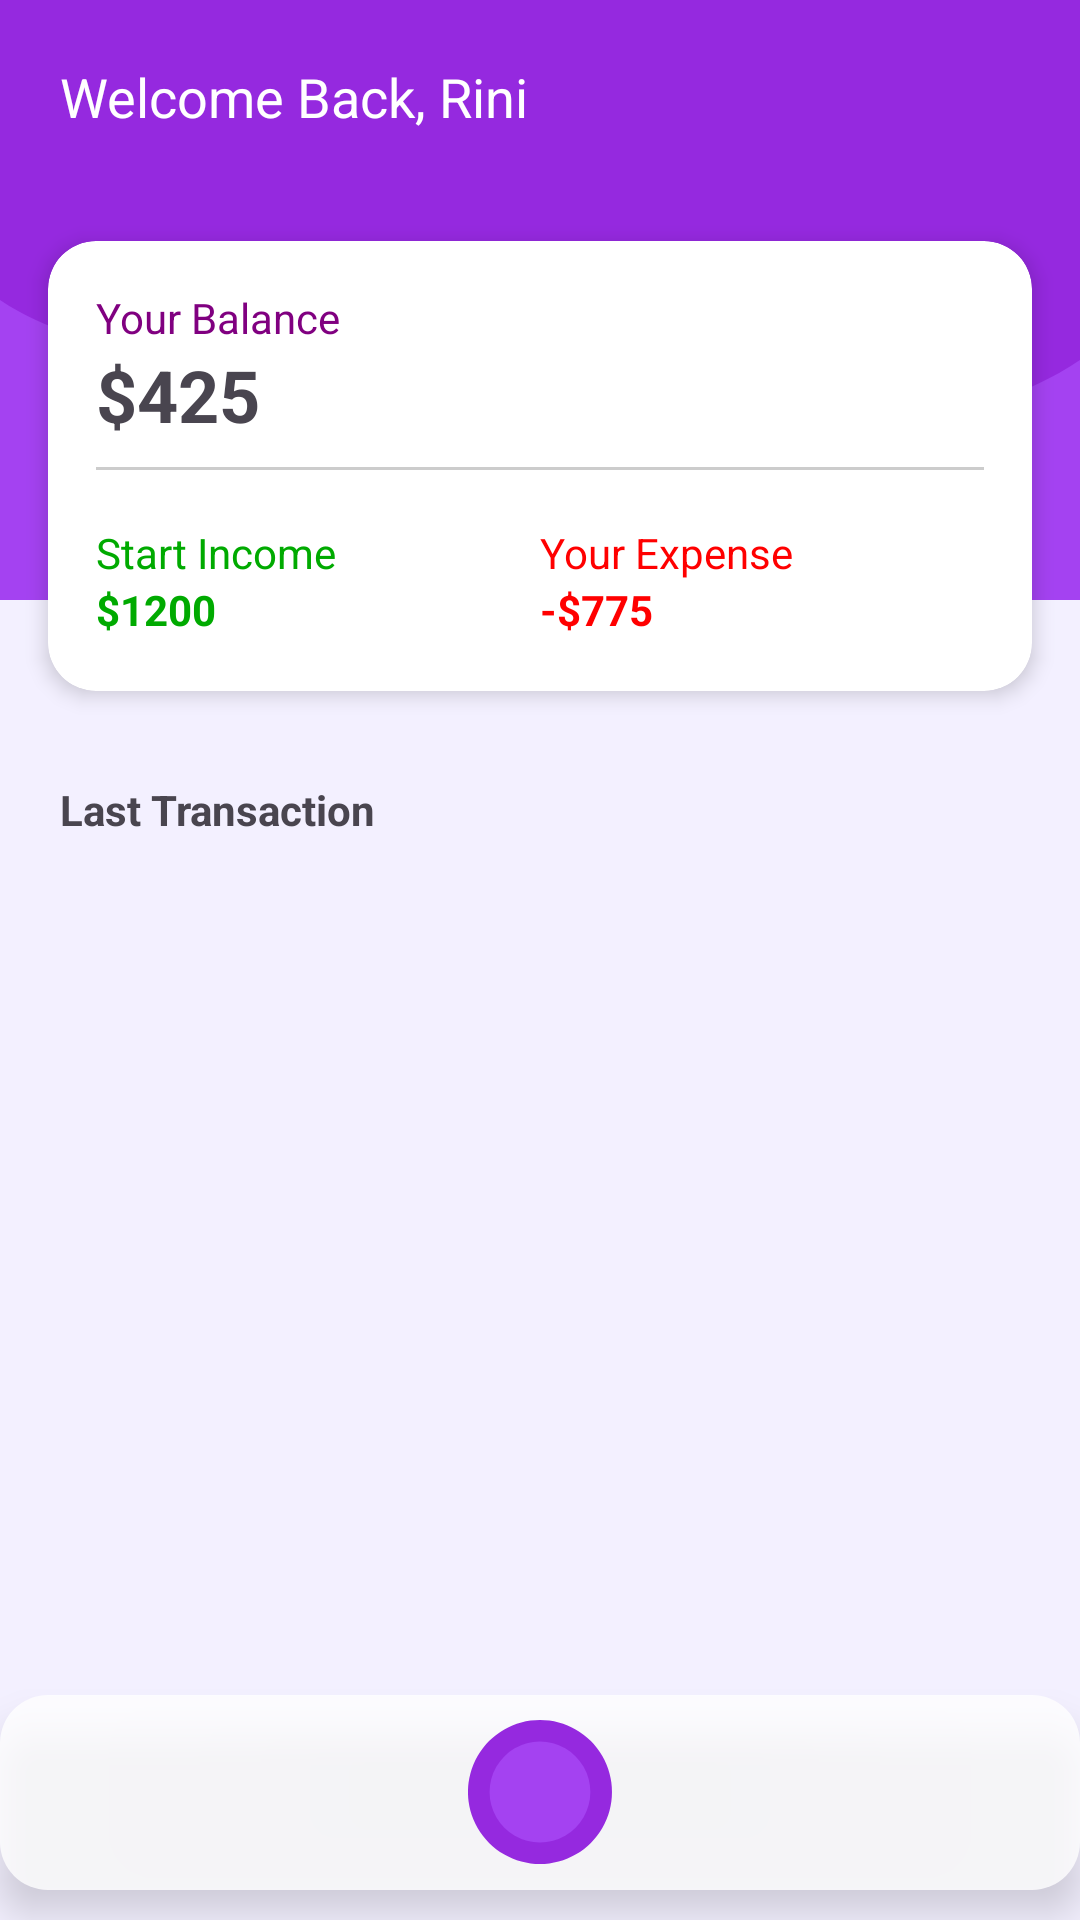

Reconstruct the res/layout file that produces this screen, plus the resources it refers to.
<!-- AndroidManifest.xml: application theme Theme.Mobile_Programming -->
<!-- res/layout/activity_dashboard.xml -->
<?xml version="1.0" encoding="utf-8"?>
<androidx.constraintlayout.widget.ConstraintLayout
    xmlns:android="http://schemas.android.com/apk/res/android"
    xmlns:app="http://schemas.android.com/apk/res-auto"
    xmlns:tools="http://schemas.android.com/tools"
    android:layout_width="match_parent"
    android:layout_height="match_parent"
    android:background="#F3F0FF">

    
    <ImageView
        android:layout_width="match_parent"
        android:layout_height="200dp"
        android:scaleType="fitXY"
        android:src="@drawable/ic_wave_background"
        app:layout_constraintTop_toTopOf="parent"
        app:layout_constraintStart_toStartOf="parent"
        app:layout_constraintEnd_toEndOf="parent" />

    
    <ImageButton
        android:id="@+id/btnNotification"
        android:layout_width="wrap_content"
        android:layout_height="wrap_content"
        android:layout_marginTop="18dp"
        android:layout_marginEnd="56dp"
        android:background="@android:color/transparent"
        android:contentDescription="Notification"
        android:src="@drawable/baseline_home_filled_24"
        app:layout_constraintEnd_toEndOf="parent"
        app:layout_constraintTop_toTopOf="parent"
        tools:ignore="TouchTargetSizeCheck" />

    
    <ImageButton
        android:id="@+id/btnSettings"
        android:layout_width="wrap_content"
        android:layout_height="wrap_content"
        android:layout_marginTop="18dp"
        android:layout_marginEnd="16dp"
        android:background="@android:color/transparent"
        android:contentDescription="Settings"
        android:src="@drawable/baseline_home_filled_24"
        app:layout_constraintEnd_toEndOf="parent"
        app:layout_constraintTop_toTopOf="parent"
        tools:ignore="TouchTargetSizeCheck" />

    
    <TextView
        android:id="@+id/welcomeText"
        android:layout_width="0dp"
        android:layout_height="wrap_content"
        android:text="Welcome Back, Rini"
        android:textSize="18sp"
        android:textColor="@android:color/white"
        android:padding="20dp"
        app:layout_constraintTop_toTopOf="parent"
        app:layout_constraintStart_toStartOf="parent"
        app:layout_constraintEnd_toEndOf="parent" />

    
    <androidx.cardview.widget.CardView
        android:id="@+id/balanceCard"
        android:layout_width="0dp"
        android:layout_height="150dp"
        android:layout_margin="16dp"
        app:cardCornerRadius="16dp"
        app:cardElevation="4dp"
        app:layout_constraintTop_toBottomOf="@id/welcomeText"
        app:layout_constraintStart_toStartOf="parent"
        app:layout_constraintEnd_toEndOf="parent">

        <LinearLayout
            android:orientation="vertical"
            android:padding="16dp"
            android:layout_width="match_parent"
            android:layout_height="match_parent">

            <TextView
                android:layout_width="wrap_content"
                android:layout_height="wrap_content"
                android:text="Your Balance"
                android:textColor="#800080"
                android:textSize="14sp" />

            <TextView
                android:id="@+id/txtBalance"
                android:layout_width="wrap_content"
                android:layout_height="wrap_content"
                android:text="$425"
                android:textSize="24sp"
                android:textStyle="bold" />

            <View
                android:layout_width="match_parent"
                android:layout_height="1dp"
                android:layout_marginTop="8dp"
                android:layout_marginBottom="16dp"
                android:background="#CCCCCC" />

            <LinearLayout
                android:orientation="horizontal"
                android:layout_width="match_parent"
                android:layout_height="wrap_content"
                android:layout_marginTop="2dp">

                <TextView
                    android:layout_width="0dp"
                    android:layout_height="wrap_content"
                    android:layout_weight="1"
                    android:text="Start Income"
                    android:textColor="#00AA00" />

                <TextView
                    android:layout_width="0dp"
                    android:layout_height="wrap_content"
                    android:layout_weight="1"
                    android:text="Your Expense"
                    android:textColor="#FF0000" />
            </LinearLayout>

            <LinearLayout
                android:orientation="horizontal"
                android:layout_width="match_parent"
                android:layout_height="wrap_content">

                <TextView
                    android:id="@+id/txtIncome"
                    android:layout_width="0dp"
                    android:layout_height="wrap_content"
                    android:layout_weight="1"
                    android:text="$1200"
                    android:textColor="#00AA00"
                    android:textStyle="bold" />

                <TextView
                    android:id="@+id/txtExpense"
                    android:layout_width="0dp"
                    android:layout_height="wrap_content"
                    android:layout_weight="1"
                    android:text="-$775"
                    android:textColor="#FF0000"
                    android:textStyle="bold" />
            </LinearLayout>
        </LinearLayout>
    </androidx.cardview.widget.CardView>

    
    <TextView
        android:id="@+id/lastTransactionLabel"
        android:layout_width="wrap_content"
        android:layout_height="wrap_content"
        android:text="Last Transaction"
        android:textStyle="bold"
        android:layout_marginTop="30dp"
        android:layout_marginStart="20dp"
        app:layout_constraintTop_toBottomOf="@+id/balanceCard"
        app:layout_constraintStart_toStartOf="parent" />

    <include
        layout="@layout/bottom_nav"
        android:id="@+id/bottomNavBar"
        android:layout_width="360dp"
        android:layout_height="65dp"
        android:layout_marginBottom="10dp"
        app:layout_constraintBottom_toBottomOf="parent"
        app:layout_constraintStart_toStartOf="parent"
        app:layout_constraintEnd_toEndOf="parent" />

</androidx.constraintlayout.widget.ConstraintLayout>
<!-- res/layout/bottom_nav.xml (included above) -->
<?xml version="1.0" encoding="utf-8"?>
<RelativeLayout xmlns:android="http://schemas.android.com/apk/res/android"
    xmlns:app="http://schemas.android.com/apk/res-auto"
    xmlns:tools="http://schemas.android.com/tools"
    android:layout_width="match_parent"
    android:layout_height="75dp"
    android:background="@drawable/bg_bottom_nav"
    android:paddingTop="8dp"
    android:paddingBottom="8dp"
    android:paddingStart="8dp"
    android:paddingEnd="8dp"
    android:elevation="8dp">

    
    <ImageButton
        android:id="@+id/navHome"
        android:layout_width="wrap_content"
        android:layout_height="wrap_content"
        android:layout_alignParentStart="true"
        android:layout_centerVertical="true"
        android:layout_marginStart="24dp"
        android:background="@android:color/transparent"
        android:src="@drawable/baseline_home_filled_24"
        app:tint="#B0B0B0"
        android:contentDescription="Home"
        tools:ignore="TouchTargetSizeCheck" />

    
    <ImageButton
        android:id="@+id/navSearch"
        android:layout_width="wrap_content"
        android:layout_height="wrap_content"
        android:layout_centerVertical="true"
        android:layout_toEndOf="@id/navHome"
        android:layout_marginStart="48dp"
        android:background="@android:color/transparent"
        android:src="@drawable/baseline_home_filled_24"
        app:tint="#B0B0B0"
        android:contentDescription="Search"
        tools:ignore="TouchTargetSizeCheck" />

    
    <ImageButton
        android:id="@+id/navAdd"
        android:layout_width="48dp"
        android:layout_height="48dp"
        android:layout_centerInParent="true"
        android:background="@drawable/bg_circle_purple"
        android:src="@drawable/baseline_home_filled_24"
        android:elevation="6dp"
        app:tint="#FFFFFF"
        android:contentDescription="Add new item" />

    
    <ImageButton
        android:id="@+id/navStats"
        android:layout_width="wrap_content"
        android:layout_height="wrap_content"
        android:layout_centerVertical="true"
        android:layout_toEndOf="@id/navAdd"
        android:layout_marginStart="48dp"
        android:background="@android:color/transparent"
        android:src="@drawable/baseline_home_filled_24"
        app:tint="#B0B0B0"
        android:contentDescription="Statistics"
        tools:ignore="TouchTargetSizeCheck" />

    
    <ImageButton
        android:id="@+id/navProfile"
        android:layout_width="wrap_content"
        android:layout_height="wrap_content"
        android:layout_alignParentEnd="true"
        android:layout_centerVertical="true"
        android:layout_marginEnd="24dp"
        android:background="@android:color/transparent"
        android:src="@drawable/baseline_home_filled_24"
        app:tint="#B0B0B0"
        android:contentDescription="Profile"
        tools:ignore="TouchTargetSizeCheck" />

</RelativeLayout>
<!-- resources referenced by this layout -->
<resources>
  <!-- drawable bg_bottom_nav (drawable) -->
  <shape xmlns:android="http://schemas.android.com/apk/res/android"
      android:shape="rectangle">
      <solid android:color="#CCFFFFFF" /> 
      <corners android:radius="16dp" />   
  </shape>
  <!-- drawable bg_circle_purple (drawable) -->
  <?xml version="1.0" encoding="utf-8"?>
  <vector xmlns:android="http://schemas.android.com/apk/res/android"
      android:width="200dp"
      android:height="200dp"
      android:viewportWidth="200"
      android:viewportHeight="200">
  
      <path
          android:fillColor="#9529DF"
          android:pathData="M100,0
              A100,100 0 1,1 99.9,0
              Z" />
  
      <path
          android:fillColor="#A442F1"
          android:pathData="M100,30
              A70,70 0 1,1 99.9,30
              Z" />
  </vector>
  <!-- drawable ic_wave_background (drawable) -->
  <?xml version="1.0" encoding="utf-8"?>
  <vector xmlns:android="http://schemas.android.com/apk/res/android"
      android:width="360dp"
      android:height="200dp"
      android:viewportWidth="360"
      android:viewportHeight="200">
  
      
      <path
          android:fillColor="#9529DF"
          android:pathData="M0,0h360v140
              c-30,30 -90,-30 -180,-10s-150,50 -180,10v-140z" />
  
      
      <path
          android:fillColor="#A442F1"
          android:pathData="M0,100
              c60,40 120,-20 180,0s120,60 180,20v80
              c0,0 -20,0 -30,0
              s-30,0 -30,0
              H60
              c-10,0 -30,0 -30,0s-30,0 -30,0z" />
  </vector>
  <style name="Theme.Mobile_Programming" parent="Base.Theme.Mobile_Programming" />
  <style name="Base.Theme.Mobile_Programming" parent="Theme.Material3.DayNight.NoActionBar">
          
          
      </style>
</resources>
